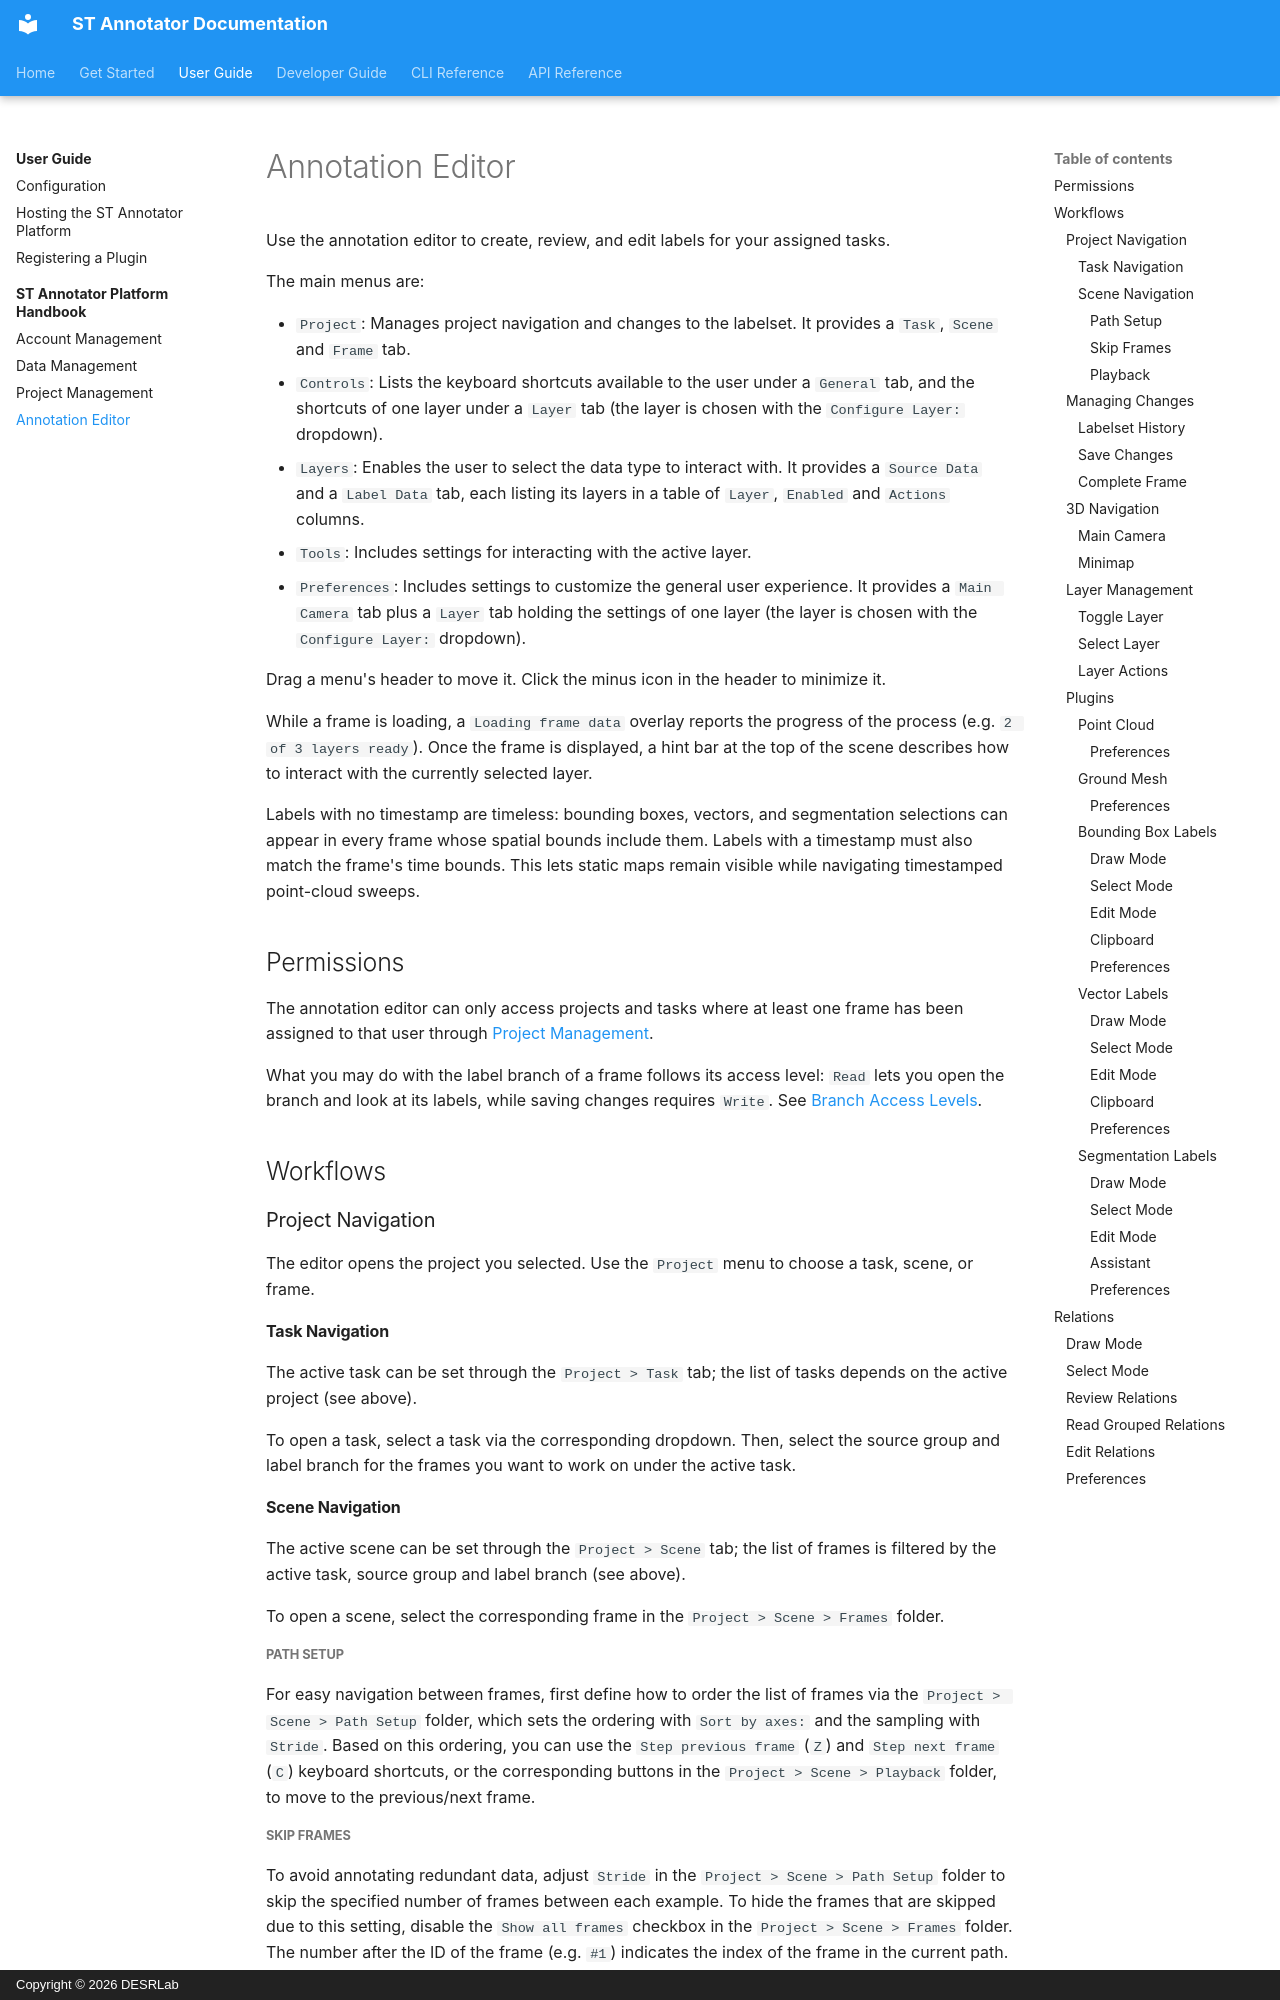

repository: DESRLab/st-annotator · page: user/handbook/editor/index.html · generator: mkdocs · copyright: Copyright © 2026 DESRLab

# Annotation Editor

Use the annotation editor to create, review, and edit labels for your assigned tasks.

The main menus are:

- `Project`: Manages project navigation and changes to the labelset. It provides a `Task`, `Scene` and `Frame` tab.
- `Controls`: Lists the keyboard shortcuts available to the user under a `General` tab, and the shortcuts of one layer under a `Layer` tab (the layer is chosen with the `Configure Layer:` dropdown).
- `Layers`: Enables the user to select the data type to interact with. It provides a `Source Data` and a `Label Data` tab, each listing its layers in a table of `Layer`, `Enabled` and `Actions` columns.
- `Tools`: Includes settings for interacting with the active layer.
- `Preferences`: Includes settings to customize the general user experience. It provides a `Main Camera` tab plus a `Layer` tab holding the settings of one layer (the layer is chosen with the `Configure Layer:` dropdown).

Drag a menu's header to move it. Click the minus icon in the header to minimize it.

While a frame is loading, a `Loading frame data` overlay reports the progress of the process (e.g. `2 of 3 layers ready`). Once the frame is displayed, a hint bar at the top of the scene describes how to interact with the currently selected layer.

Labels with no timestamp are timeless: bounding boxes, vectors, and segmentation
selections can appear in every frame whose spatial bounds include them. Labels
with a timestamp must also match the frame's time bounds. This lets static maps
remain visible while navigating timestamped point-cloud sweeps.

## Permissions

The annotation editor can only access projects and tasks where at least one frame has been assigned to that user through [Project Management](./project.md).

What you may do with the label branch of a frame follows its access level: `Read` lets you open the branch and look at its labels, while saving changes requires `Write`. See [Branch Access Levels](./data.md#branch-access-levels).

## Workflows

### Project Navigation

The editor opens the project you selected. Use the `Project` menu to choose a task, scene, or frame.

#### Task Navigation

The active task can be set through the `Project > Task` tab; the list of tasks depends on the active project (see above).

To open a task, select a task via the corresponding dropdown. Then, select the source group and label branch for the frames you want to work on under the active task.

#### Scene Navigation

The active scene can be set through the `Project > Scene` tab; the list of frames is filtered by the active task, source group and label branch (see above).

To open a scene, select the corresponding frame in the `Project > Scene > Frames` folder.

##### Path Setup

For easy navigation between frames, first define how to order the list of frames via the `Project > Scene > Path Setup` folder, which sets the ordering with `Sort by axes:` and the sampling with `Stride`. Based on this ordering, you can use the `Step previous frame` (`Z`) and `Step next frame` (`C`) keyboard shortcuts, or the corresponding buttons in the `Project > Scene > Playback` folder, to move to the previous/next frame.

##### Skip Frames

To avoid annotating redundant data, adjust `Stride` in the `Project > Scene > Path Setup` folder to skip the specified number of frames between each example. To hide the frames that are skipped due to this setting, disable the `Show all frames` checkbox in the `Project > Scene > Frames` folder. The number after the ID of the frame (e.g. `#1`) indicates the index of the frame in the current path.

!!! note
    A negative stride reverses the notion of previous/next while keeping the list unchanged.

##### Playback

To conveniently review the annotated examples, you can use the `Play/Pause video` (`Space`) keyboard shortcut or the corresponding button in the `Project > Scene > Playback` folder to play a video of the frames, which repeatedly loads the next frame in the current path.

!!! note
    Lower `FPS` if playback struggles to keep up.

### Managing Changes
